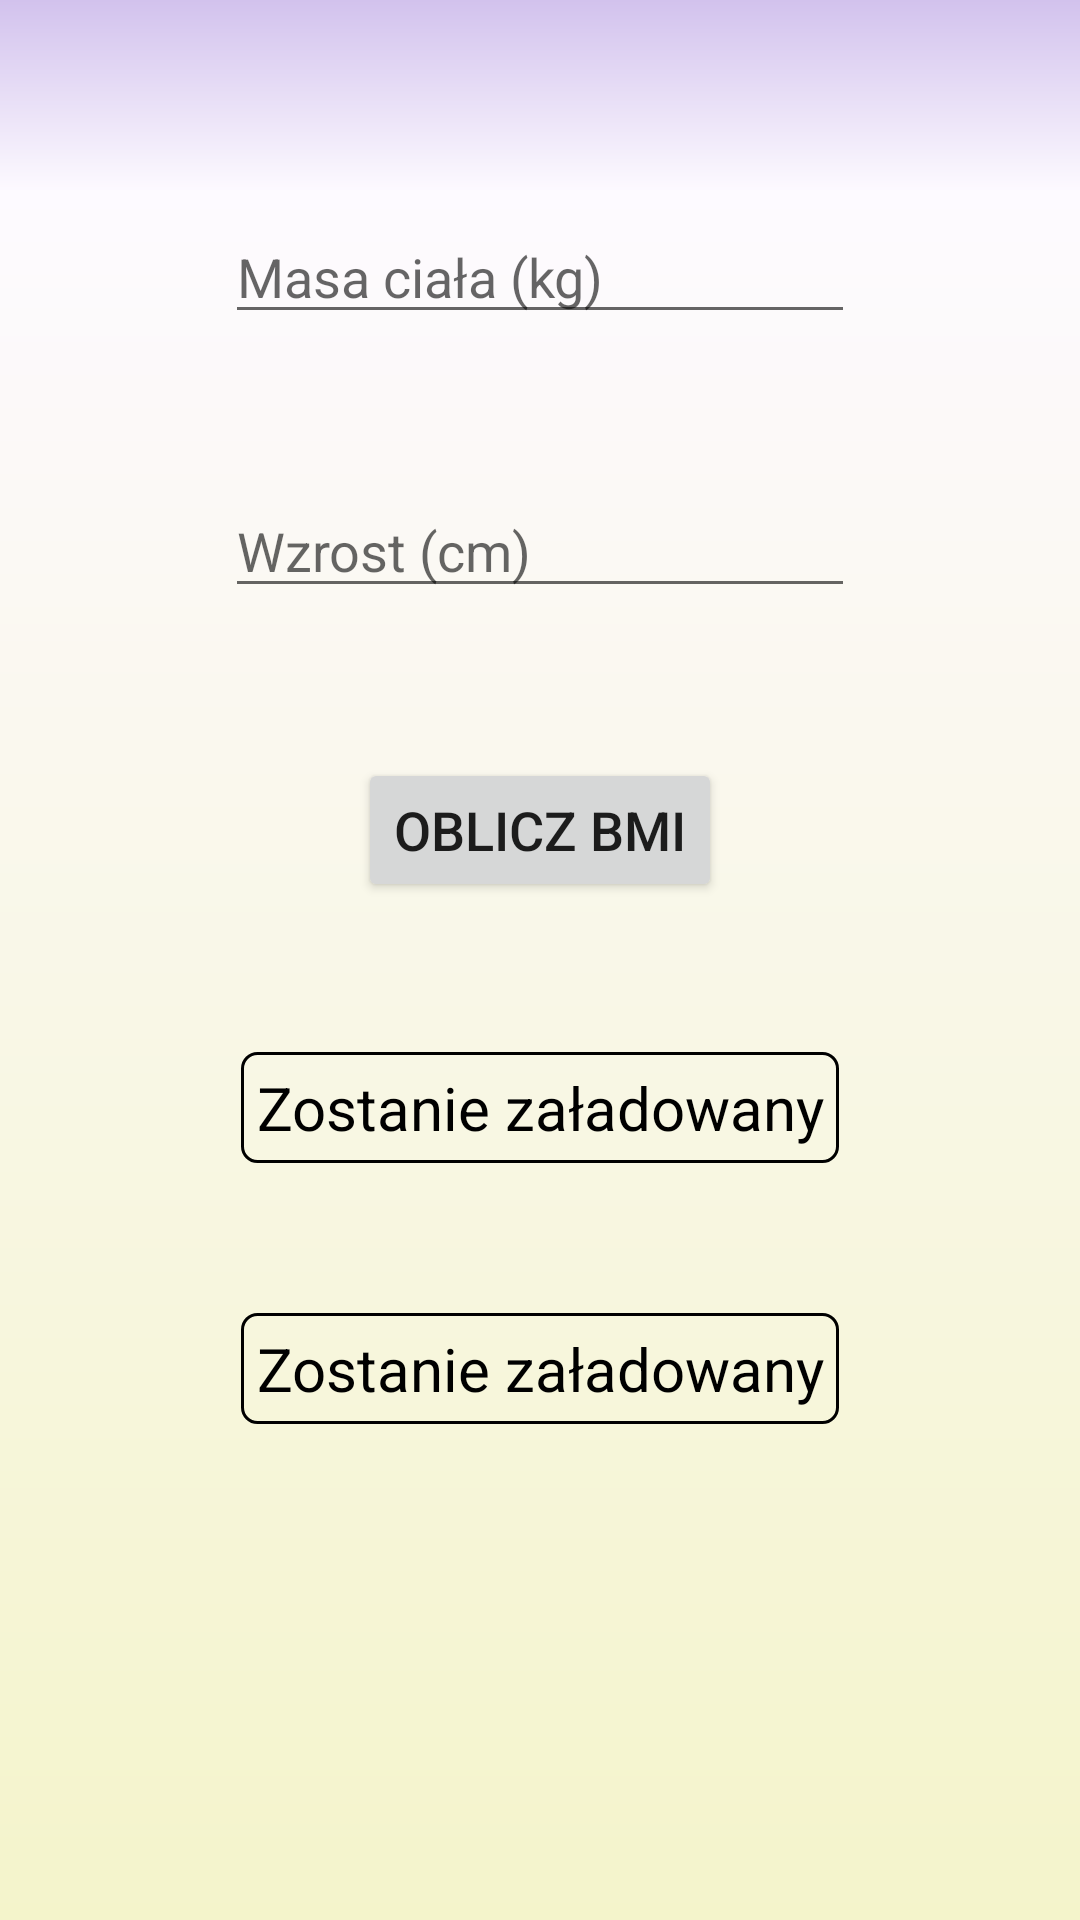

Android layout source for this screen:
<!-- AndroidManifest.xml: application theme AppTheme -->
<!-- res/layout/fragment_bmi_calc.xml -->
<?xml version="1.0" encoding="utf-8"?>
<ScrollView
    xmlns:android="http://schemas.android.com/apk/res/android"
    xmlns:app="http://schemas.android.com/apk/res-auto"
    xmlns:tools="http://schemas.android.com/tools"
    android:layout_width="match_parent"
    android:layout_height="match_parent"
    android:background="@drawable/background_gradient"
    tools:context=".fragments.Fragment_bmi_calc">

    <androidx.constraintlayout.widget.ConstraintLayout
        android:layout_width="match_parent"
        android:layout_height="wrap_content" >


        <EditText
            android:id="@+id/bmi_calc_editText_mass"
            android:layout_width="wrap_content"
            android:layout_height="wrap_content"
            android:layout_marginTop="70dp"
            android:ems="10"
            android:hint="@string/BMI_calc_editText_mass_hint"
            android:inputType="numberSigned"
            app:layout_constraintEnd_toEndOf="parent"
            app:layout_constraintStart_toStartOf="parent"
            app:layout_constraintTop_toTopOf="parent" />

        <EditText
            android:id="@+id/bmi_calc_editText_height"
            android:layout_width="wrap_content"
            android:layout_height="wrap_content"
            android:layout_marginTop="50dp"
            android:ems="10"
            android:hint="@string/BMI_calc_editText_height_hint"
            android:inputType="numberSigned"
            app:layout_constraintEnd_toEndOf="parent"
            app:layout_constraintStart_toStartOf="parent"
            app:layout_constraintTop_toBottomOf="@+id/bmi_calc_editText_mass" />

        <Button
            android:id="@+id/bmi_calc_button"
            android:layout_width="wrap_content"
            android:layout_height="wrap_content"
            android:layout_marginTop="50dp"
            android:text="@string/bmi_calc_button"
            android:textSize="18sp"
            app:layout_constraintEnd_toEndOf="parent"
            app:layout_constraintStart_toStartOf="parent"
            app:layout_constraintTop_toBottomOf="@+id/bmi_calc_editText_height" />

        <TextView
            android:id="@+id/bmi_calc_textView_bmi"
            android:background="@drawable/my_border"
            android:layout_width="wrap_content"
            android:layout_height="wrap_content"
            android:layout_marginTop="50dp"
            android:padding="5dp"
            android:text="@string/WBL"
            android:textAlignment="center"
            android:textColor="@android:color/black"
            android:textSize="20sp"
            app:layout_constraintEnd_toEndOf="parent"
            app:layout_constraintStart_toStartOf="parent"
            app:layout_constraintTop_toBottomOf="@+id/bmi_calc_button" />

        <TextView
            android:id="@+id/bmi_calc_textView_bmi_status"
            android:background="@drawable/my_border"
            android:layout_width="wrap_content"
            android:layout_height="wrap_content"
            android:layout_marginTop="50dp"
            android:padding="5dp"
            android:text="@string/WBL"
            android:textAlignment="center"
            android:textColor="@android:color/black"
            android:textSize="20sp"
            app:layout_constraintEnd_toEndOf="parent"
            app:layout_constraintHorizontal_bias="0.50"
            app:layout_constraintStart_toStartOf="parent"
            app:layout_constraintTop_toBottomOf="@+id/bmi_calc_textView_bmi" />
    </androidx.constraintlayout.widget.ConstraintLayout>

</ScrollView>
<!-- resources referenced by this layout -->
<resources>
  <!-- drawable background_gradient (drawable) -->
  <?xml version="1.0" encoding="utf-8"?>
  <shape
      xmlns:android="http://schemas.android.com/apk/res/android"
      android:shape="rectangle">
      <gradient
          android:angle="270"
          android:centerY="0.1"
          android:startColor="#d2c2ed"
          android:centerColor="#FDFAFF"
          android:endColor="#F4F4CB" />
  </shape>
  <!-- drawable my_border (drawable) -->
  <?xml version="1.0" encoding="utf-8"?>
  <shape
      xmlns:android="http://schemas.android.com/apk/res/android"
      android:shape="rectangle">
  
      <corners
          android:bottomRightRadius="5dp"
          android:bottomLeftRadius="5dp"
          android:topLeftRadius="5dp"
          android:topRightRadius="5dp"/>
      <stroke
          android:color="#000000"
          android:width="1dp"/>
  </shape>
  <string name="BMI_calc_editText_height_hint">Wzrost (cm)</string>
  <string name="BMI_calc_editText_mass_hint">Masa ciała (kg)</string>
  <string name="WBL">Zostanie załadowany</string>
  <string name="bmi_calc_button">Oblicz BMI</string>
  <style name="AppTheme" parent="Theme.AppCompat.Light.NoActionBar">
          
          <item name="colorPrimary">@color/colorPrimary</item>
          <item name="colorPrimaryDark">@color/colorPrimaryDark</item>
          <item name="colorAccent">@color/colorAccent</item>
      </style>
  <color name="colorPrimary">#6200EE</color>
  <color name="colorPrimaryDark">#3700B3</color>
  <color name="colorAccent">#03DAC5</color>
</resources>
